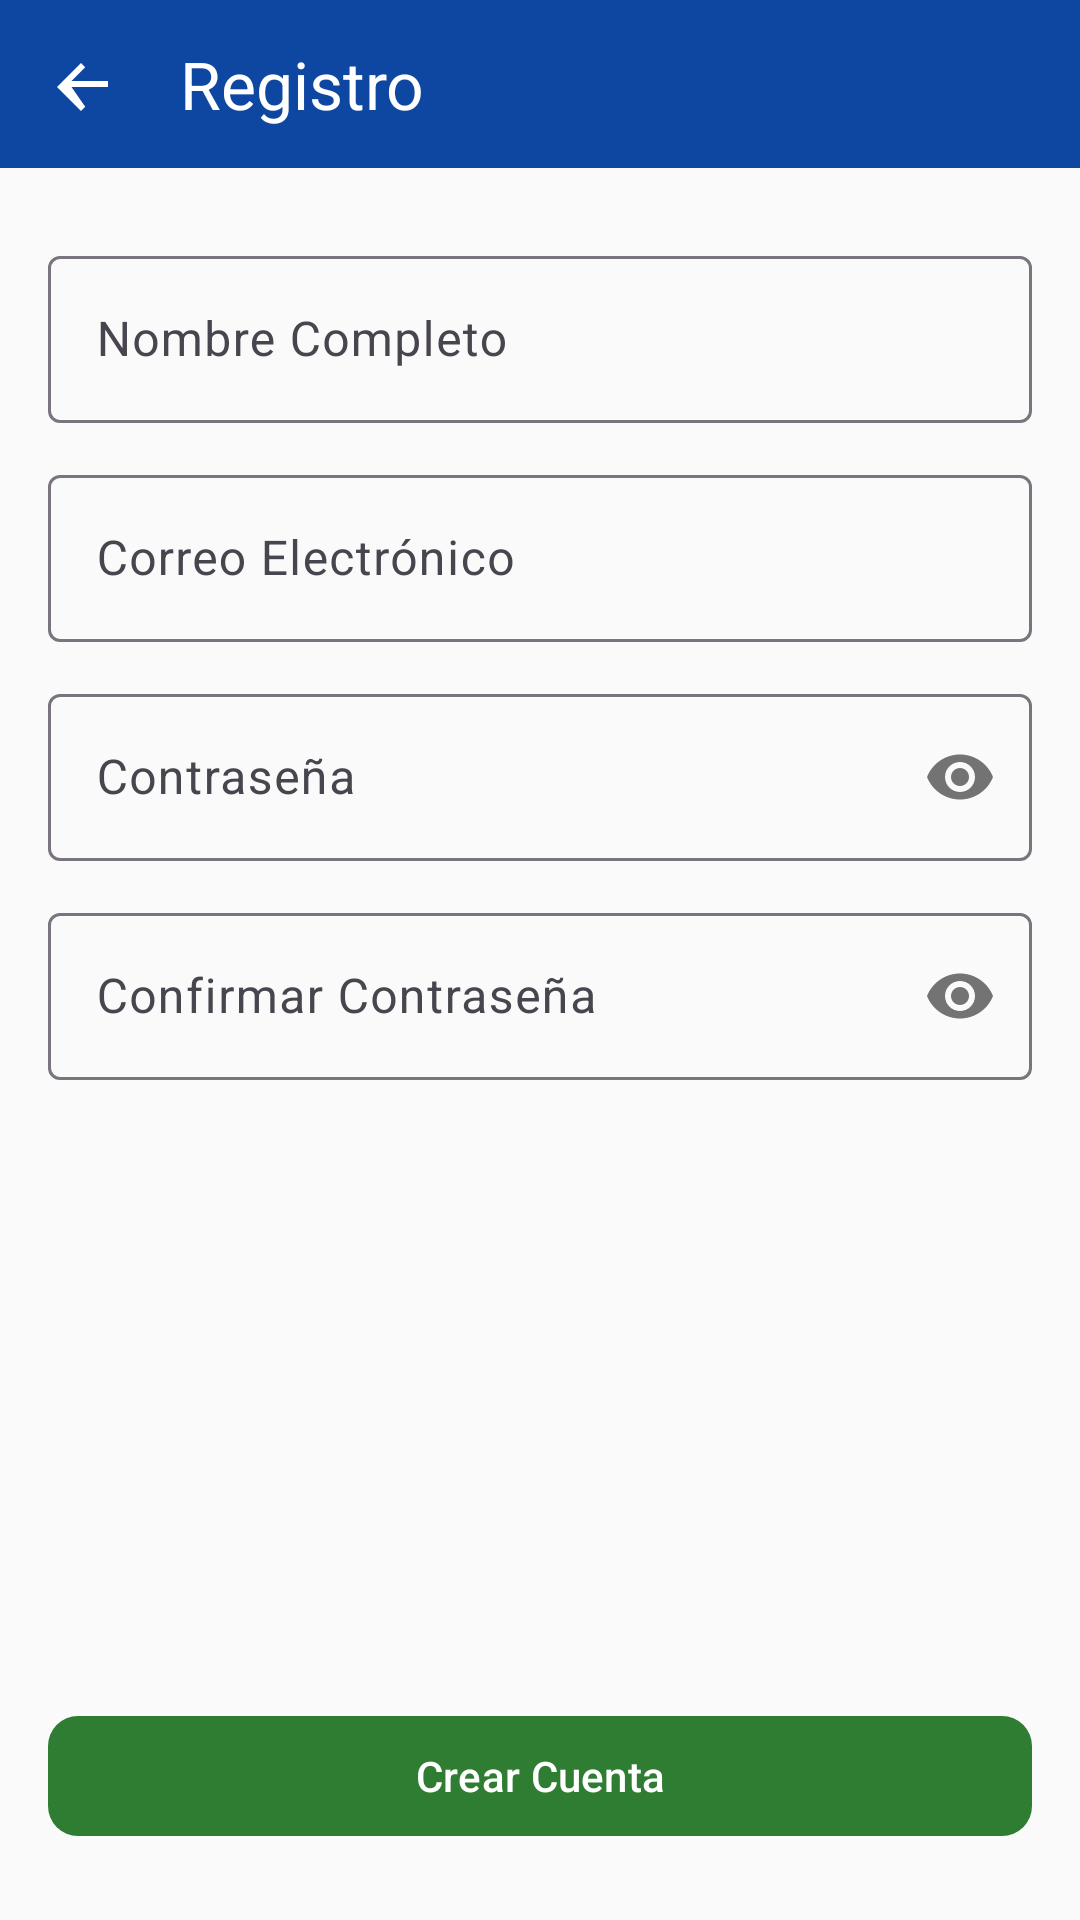

Write the Android layout XML for this screen, with the resource values it uses.
<!-- AndroidManifest.xml: application theme Theme.TuGestionAmiga -->
<!-- res/layout/activity_register.xml -->
<?xml version="1.0" encoding="utf-8"?>
<androidx.constraintlayout.widget.ConstraintLayout xmlns:android="http://schemas.android.com/apk/res/android"
    xmlns:app="http://schemas.android.com/apk/res-auto"
    xmlns:tools="http://schemas.android.com/tools"
    android:layout_width="match_parent"
    android:layout_height="match_parent"
    android:background="@color/gray_50"
    tools:context=".MainActivity">

    <com.google.android.material.appbar.MaterialToolbar
        android:id="@+id/toolbar"
        android:layout_width="0dp"
        android:layout_height="wrap_content"
        android:background="@color/blue_primary"
        android:minHeight="56dp"
        app:layout_constraintEnd_toEndOf="parent"
        app:layout_constraintStart_toStartOf="parent"
        app:layout_constraintTop_toTopOf="parent"
        app:navigationIcon="@drawable/ic_back"
        app:title="@string/register_title"
        app:titleTextColor="@color/white" />

    <com.google.android.material.textfield.TextInputLayout
        android:id="@+id/tilFullName"
        android:layout_width="0dp"
        android:layout_height="wrap_content"
        android:layout_marginStart="16dp"
        android:layout_marginTop="24dp"
        android:layout_marginEnd="16dp"
        android:hint="@string/full_name"
        app:boxBackgroundMode="outline"
        app:layout_constraintEnd_toEndOf="parent"
        app:layout_constraintStart_toStartOf="parent"
        app:layout_constraintTop_toBottomOf="@id/toolbar">

        <com.google.android.material.textfield.TextInputEditText
            android:id="@+id/etFullName"
            android:layout_width="match_parent"
            android:layout_height="wrap_content"
            android:inputType="textPersonName" />

    </com.google.android.material.textfield.TextInputLayout>

    <com.google.android.material.textfield.TextInputLayout
        android:id="@+id/tilEmail"
        android:layout_width="0dp"
        android:layout_height="wrap_content"
        android:layout_marginStart="16dp"
        android:layout_marginTop="12dp"
        android:layout_marginEnd="16dp"
        android:hint="@string/email"
        app:boxBackgroundMode="outline"
        app:layout_constraintEnd_toEndOf="parent"
        app:layout_constraintStart_toStartOf="parent"
        app:layout_constraintTop_toBottomOf="@id/tilFullName">

        <com.google.android.material.textfield.TextInputEditText
            android:id="@+id/etEmail"
            android:layout_width="match_parent"
            android:layout_height="wrap_content"
            android:inputType="textEmailAddress" />

    </com.google.android.material.textfield.TextInputLayout>

    <com.google.android.material.textfield.TextInputLayout
        android:id="@+id/tilPassword"
        android:layout_width="0dp"
        android:layout_height="wrap_content"
        android:layout_marginStart="16dp"
        android:layout_marginTop="12dp"
        android:layout_marginEnd="16dp"
        android:hint="@string/password"
        app:boxBackgroundMode="outline"
        app:passwordToggleEnabled="true"
        app:layout_constraintEnd_toEndOf="parent"
        app:layout_constraintStart_toStartOf="parent"
        app:layout_constraintTop_toBottomOf="@id/tilEmail">

        <com.google.android.material.textfield.TextInputEditText
            android:id="@+id/etPassword"
            android:layout_width="match_parent"
            android:layout_height="wrap_content"
            android:inputType="textPassword" />

    </com.google.android.material.textfield.TextInputLayout>

    <com.google.android.material.textfield.TextInputLayout
        android:id="@+id/tilConfirmPassword"
        android:layout_width="0dp"
        android:layout_height="wrap_content"
        android:layout_marginStart="16dp"
        android:layout_marginTop="12dp"
        android:layout_marginEnd="16dp"
        android:hint="@string/confirm_password"
        app:boxBackgroundMode="outline"
        app:passwordToggleEnabled="true"
        app:layout_constraintEnd_toEndOf="parent"
        app:layout_constraintStart_toStartOf="parent"
        app:layout_constraintTop_toBottomOf="@id/tilPassword">

        <com.google.android.material.textfield.TextInputEditText
            android:id="@+id/etConfirmPassword"
            android:layout_width="match_parent"
            android:layout_height="wrap_content"
            android:inputType="textPassword" />

    </com.google.android.material.textfield.TextInputLayout>

    <com.google.android.material.button.MaterialButton
        android:id="@+id/btnCreateAccount"
        android:layout_width="0dp"
        android:layout_height="48dp"
        android:layout_marginStart="16dp"
        android:layout_marginEnd="16dp"
        android:layout_marginBottom="24dp"
        android:text="@string/create_account"
        android:textColor="@color/white"
        app:backgroundTint="@color/green_secondary"
        app:cornerRadius="10dp"
        app:layout_constraintBottom_toBottomOf="parent"
        app:layout_constraintEnd_toEndOf="parent"
        app:layout_constraintStart_toStartOf="parent" />

</androidx.constraintlayout.widget.ConstraintLayout>
<!-- resources referenced by this layout -->
<resources>
  <color name="blue_primary">#0D47A1</color>
  <color name="gray_50">#FAFAFA</color>
  <color name="green_secondary">#2E7D32</color>
  <color name="white">#FFFFFFFF</color>
  <!-- drawable ic_back (drawable) -->
  <?xml version="1.0" encoding="utf-8"?>
  <vector xmlns:android="http://schemas.android.com/apk/res/android"
      android:width="24dp"
      android:height="24dp"
      android:viewportWidth="24"
      android:viewportHeight="24">
  
      <path
          android:fillColor="@android:color/white"
          android:pathData="M20,11H7.83l4.58,-4.59L11,5l-8,8 8,8 1.41,-1.41L7.83,13H20z" />
  
  </vector>
  <string name="confirm_password">Confirmar Contraseña</string>
  <string name="create_account">Crear Cuenta</string>
  <string name="email">Correo Electrónico</string>
  <string name="full_name">Nombre Completo</string>
  <string name="password">Contraseña</string>
  <string name="register_title">Registro</string>
  <style name="Theme.TuGestionAmiga" parent="Base.Theme.TuGestionAmiga" />
  <style name="Base.Theme.TuGestionAmiga" parent="Theme.Material3.DayNight.NoActionBar">
          
          <item name="colorPrimary">@color/blue_primary</item>
          <item name="colorOnPrimary">@color/white</item>
          <item name="colorPrimaryContainer">@color/blue_primary_container</item>
  
          <item name="colorSecondary">@color/green_secondary</item>
          <item name="colorOnSecondary">@color/white</item>
          <item name="colorSecondaryContainer">@color/green_secondary_container</item>
  
          <item name="colorTertiary">@color/red_help</item>
          <item name="colorOnTertiary">@color/white</item>
  
          <item name="android:statusBarColor">@color/blue_primary</item>
          <item name="android:navigationBarColor">@color/white</item>
      </style>
  <color name="blue_primary_container">#E3F2FD</color>
  <color name="green_secondary_container">#E8F5E9</color>
  <color name="red_help">#C62828</color>
</resources>
